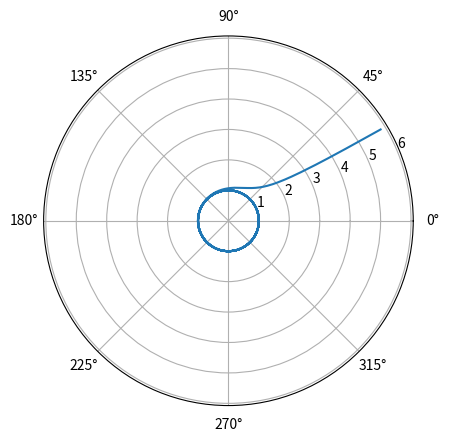

Source code (Python):
import matplotlib.pyplot as plt
import numpy as np
import pandas as pd
from scipy.integrate import solve_ivp


class LimitCycle(object):
    def __init__(self, eps=1, analytical=True):
        self.obs = None
        self.eps = eps
        self.analytical = analytical

    def _compute_angle(self, x1, x2):
        e_vec = np.array([1, 0])
        vec = np.array([x1, x2])

        norm_vec = np.linalg.norm(vec)

        if norm_vec < 1e-15:
            return 0

        if x2 < 0:
            angle = 2 * np.pi - np.arccos(np.dot(e_vec, vec) / norm_vec)
        else:
            angle = np.arccos(np.dot(e_vec, vec) / norm_vec)

        return angle

    def _as_cartesian_coordinates(self, ang, rad):
        vals = rad * np.exp(0 + 1j * ang)
        return np.real(vals), np.imag(vals)

    def run(self, **kwargs):

        if "t_eval" in kwargs:
            kwargs["nr_steps"] = len(kwargs["t_eval"])
            t_diff = np.diff(kwargs["t_eval"])
            assert (
                len(np.unique(np.round(t_diff, decimals=10))) == 1
            )  # TODO only equidistant is supported at the moment!
            kwargs["dt"] = t_diff[0]
            del kwargs["t_eval"]

        if self.analytical:
            return self.run_analytical(**kwargs)
        else:
            return self.run_differences(**kwargs)

    def run_differences(self, x1, x2, dt, nr_steps):
        # use Euler, could also be solved analytically easily...
        # diss, p. 52 t_end=10^-3 and nr_steps=10, eps=1E-2
        t = np.linspace(0, dt * (nr_steps - 1), nr_steps)
        r0 = np.linalg.norm(np.array([x1, x2]))
        a0 = self._compute_angle(x1=x1, x2=x2)

        a_vals = np.zeros(nr_steps)
        a_vals[0] = a0

        r_vals = np.zeros(nr_steps)
        r_vals[0] = r0

        for i in range(1, nr_steps):
            a_vals[i] = a_vals[i - 1] + dt * 1 / self.eps
            r_vals[i] = r_vals[i - 1] + dt * ((-r_vals[i - 1] ** 2 + 1) * r_vals[i - 1])

        # x, y = self._as_cartesian_coordinates(rad=r_vals, ang=a_vals)
        self.obs = pd.DataFrame(
            np.vstack([a_vals, r_vals]).T, index=t, columns=["alpha", "radius"]
        )
        return self.obs

    def run_analytical(self, x1, x2, dt, nr_steps):
        t = np.linspace(0, dt * (nr_steps - 1), nr_steps)

        a0 = self._compute_angle(x1=x1, x2=x2)
        r0 = (
            np.linalg.norm(np.array([x1, x2])) + 1e-10
        )  # add a small number to avoid division by zero

        a_vals = 1 / self.eps * t + a0

        r_vals = np.exp(t) / np.sqrt(-1 + np.exp(2 * t) + 1 / r0 ** 2)

        # x, y = self._as_cartesian_coordinates(rad=r_vals, ang=a_vals)
        self.obs = pd.DataFrame(
            np.vstack([a_vals, r_vals]).T, index=t, columns=["alpha", "radius"]
        )
        return self.obs


def solve_hopf_system(initial_conditions, t_eval, ic_type="xx"):
    def hopf_system(t, y):
        mu = 1
        y_dot = np.zeros(2)

        factor = mu - y[0] ** 2 - y[1] ** 2

        y_dot[0] = -y[1] + y[0] * factor
        y_dot[1] = y[0] + y[1] * factor
        return y_dot

    assert ic_type in ["xx", "rt"]
    assert initial_conditions.ndim == 2
    assert initial_conditions.shape[1] == 2

    if ic_type == "rt":
        new_ic = np.copy(initial_conditions)
        new_ic[:, 0] = initial_conditions[:, 0] * np.cos(initial_conditions[:, 1])
        new_ic[:, 1] = initial_conditions[:, 0] * np.sin(initial_conditions[:, 1])
        initial_conditions = new_ic

    tsc_dfs = []

    for _id, ic in enumerate(initial_conditions):
        solution = solve_ivp(
            hopf_system, t_span=(t_eval[0], t_eval[-1]), y0=ic, t_eval=t_eval,
        )
        current_solution = solution["y"].T
        theta = np.arctan2(current_solution[:, 1], current_solution[:, 0])
        radius = current_solution[:, 0] / np.cos(theta)

        current_solution = np.column_stack([current_solution, radius, theta])

        solution = pd.DataFrame(
            data=current_solution,
            index=pd.MultiIndex.from_arrays(
                [np.ones(len(solution["t"])) * _id, solution["t"]]
            ),
            columns=["x1", "x2", "r", "theta"],
        )

        tsc_dfs.append(solution)

    return pd.concat(tsc_dfs, axis=0)


if __name__ == "__main__":
    df = LimitCycle(analytical=True).run(x1=5, x2=3, dt=0.01, nr_steps=5000)
    plt.polar(df["alpha"], df["radius"])
    plt.show()
